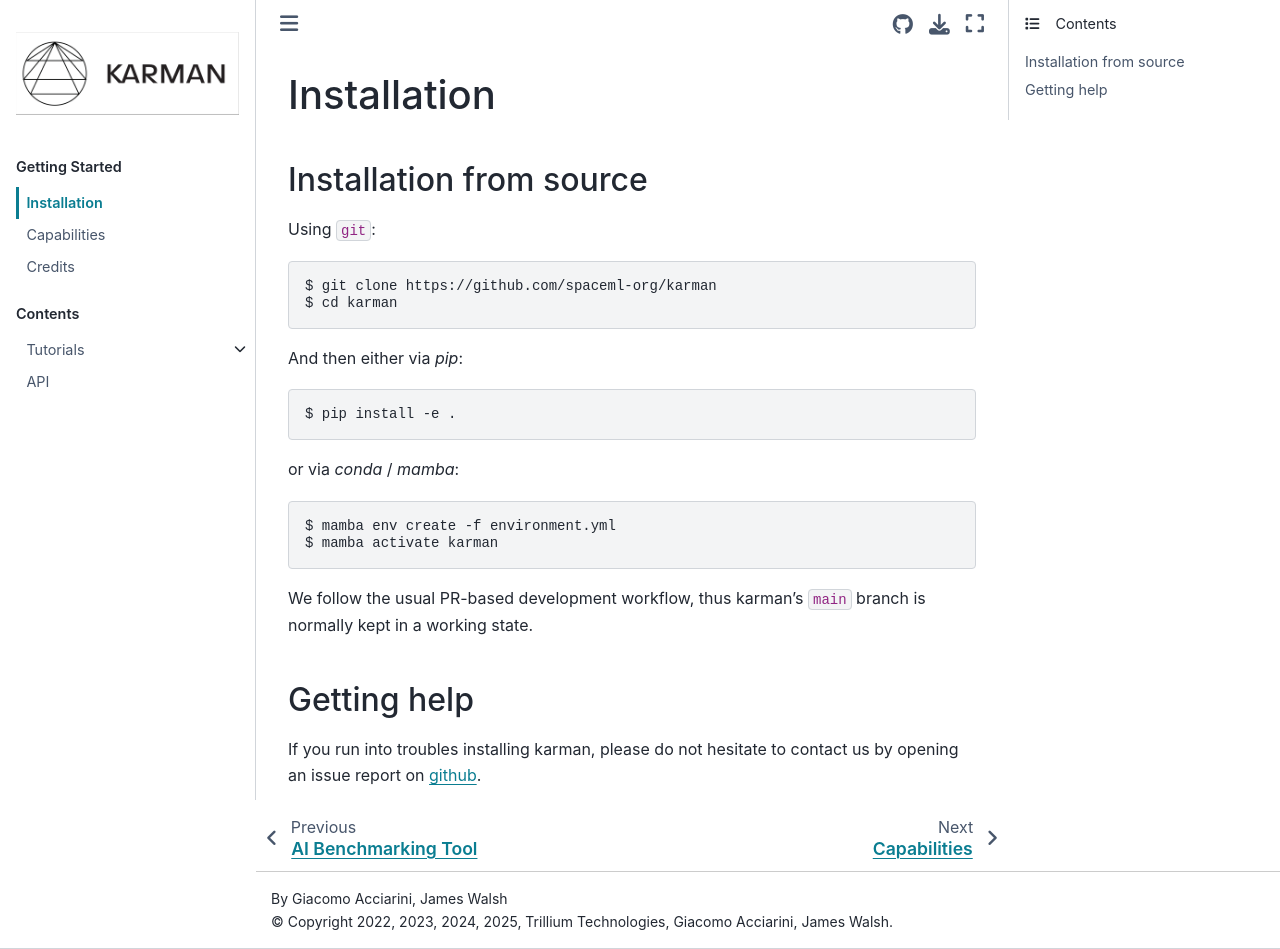

repository: spaceml-org/karman · page: install.html · generator: sphinx

Installation
============

.. _installation_deps:


Installation from source
------------------------


Using ``git``:

.. code-block:: console

   $ git clone https://github.com/spaceml-org/karman
   $ cd karman

And then either via `pip`:

.. code-block:: console
   
      $ pip install -e .

or via `conda` / `mamba`:

.. code-block:: console

   $ mamba env create -f environment.yml
   $ mamba activate karman


We follow the usual PR-based development workflow, thus karman's ``main``
branch is normally kept in a working state.

Getting help
------------

If you run into troubles installing karman, please do not hesitate
to contact us by opening an issue report on `github <https://github.com/spaceml-org/karman/issues>`__.
